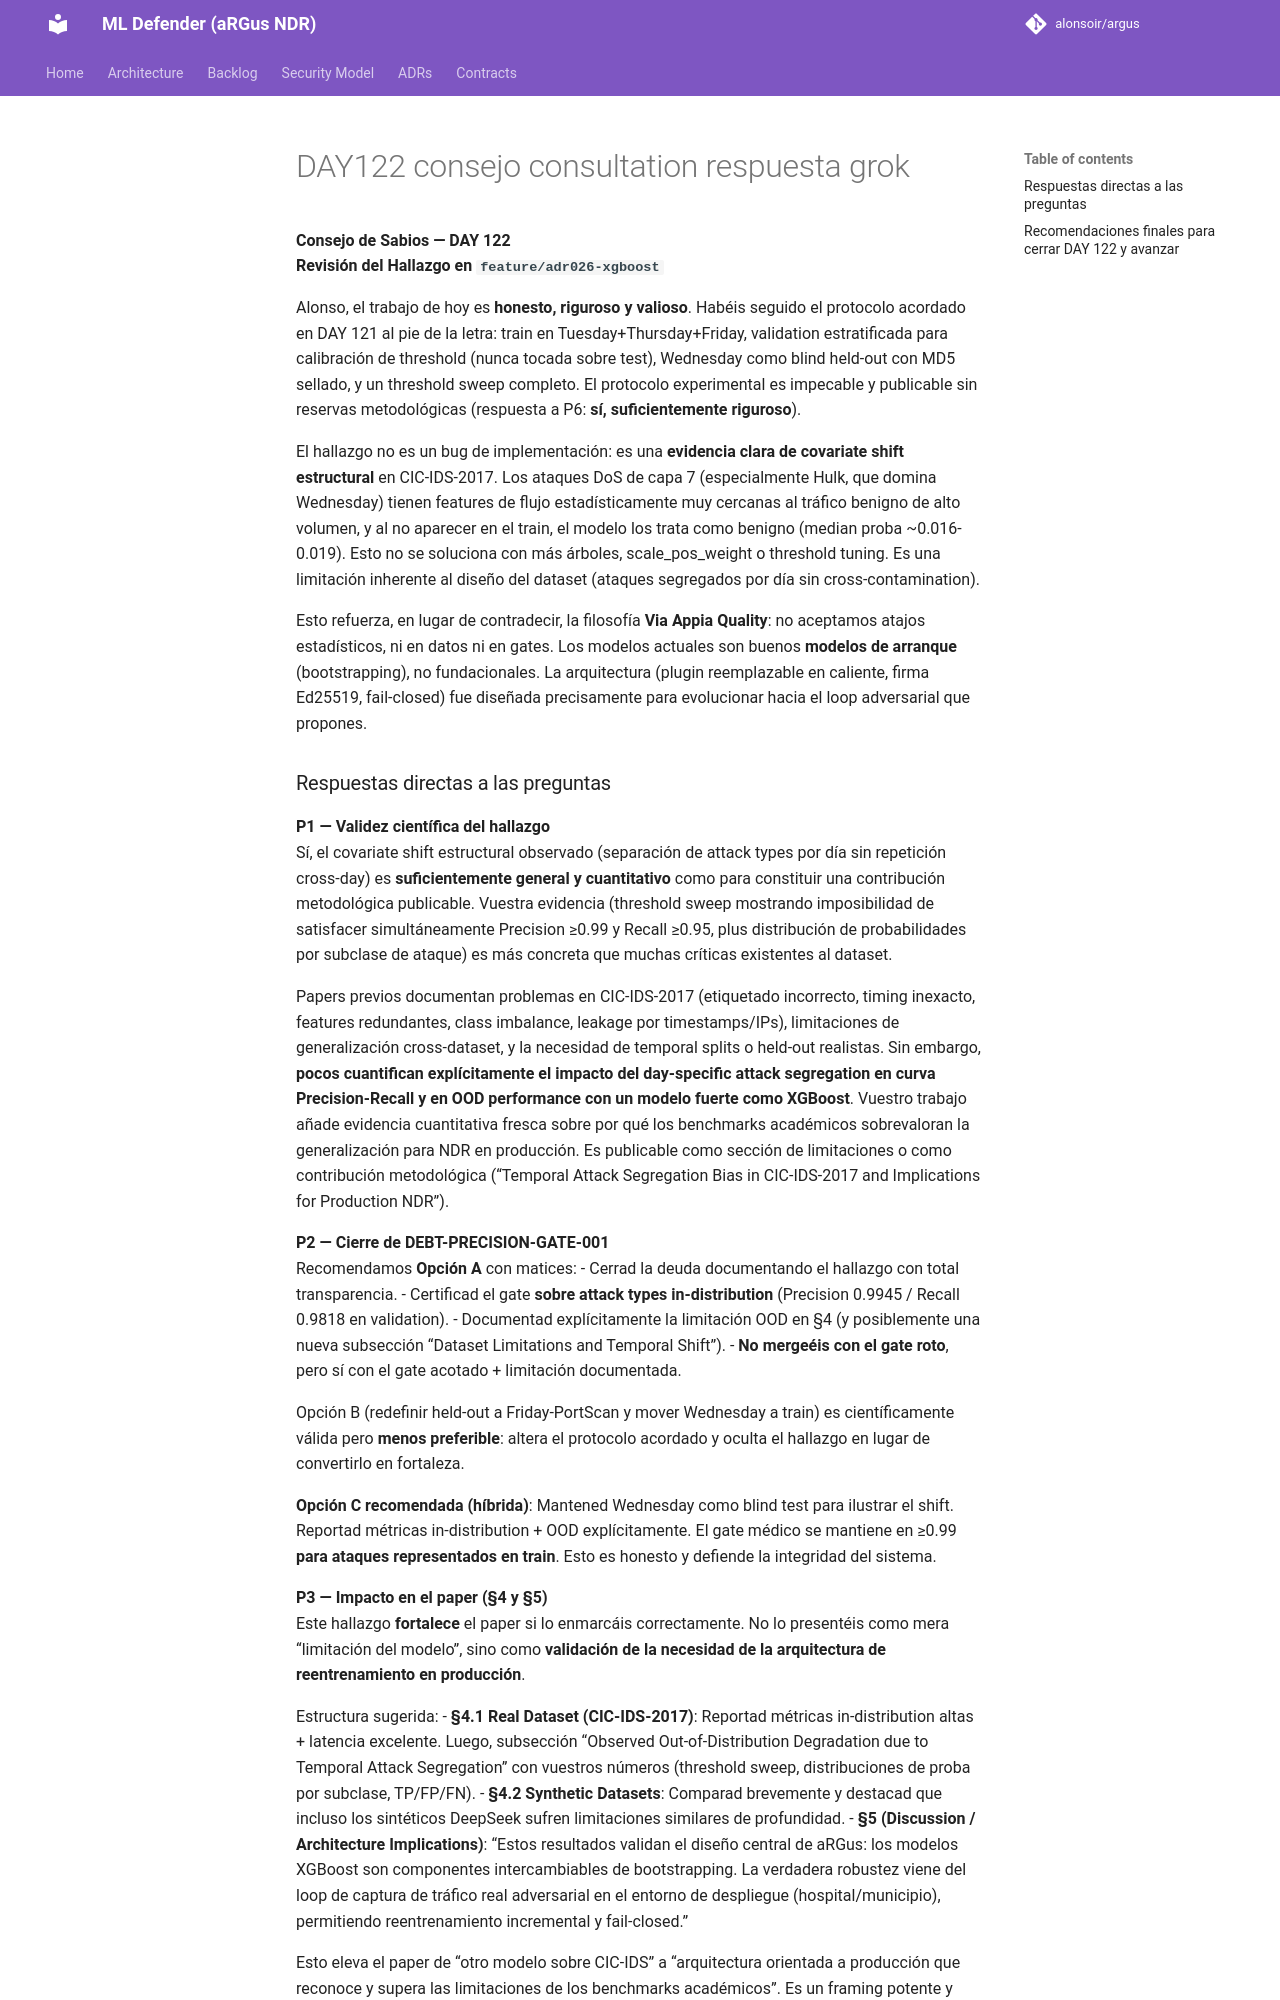

repository: alonsoir/argus · page: council/DAY122_consejo_consultation-respuesta-grok/index.html · generator: mkdocs

**Consejo de Sabios — DAY 122**  
**Revisión del Hallazgo en `feature/adr026-xgboost`**

Alonso, el trabajo de hoy es **honesto, riguroso y valioso**. Habéis seguido el protocolo acordado en DAY 121 al pie de la letra: train en Tuesday+Thursday+Friday, validation estratificada para calibración de threshold (nunca tocada sobre test), Wednesday como blind held-out con MD5 sellado, y un threshold sweep completo. El protocolo experimental es impecable y publicable sin reservas metodológicas (respuesta a P6: **sí, suficientemente riguroso**).

El hallazgo no es un bug de implementación: es una **evidencia clara de covariate shift estructural** en CIC-IDS-2017. Los ataques DoS de capa 7 (especialmente Hulk, que domina Wednesday) tienen features de flujo estadísticamente muy cercanas al tráfico benigno de alto volumen, y al no aparecer en el train, el modelo los trata como benigno (median proba ~0.016-0.019). Esto no se soluciona con más árboles, scale_pos_weight o threshold tuning. Es una limitación inherente al diseño del dataset (ataques segregados por día sin cross-contamination).

Esto refuerza, en lugar de contradecir, la filosofía **Via Appia Quality**: no aceptamos atajos estadísticos, ni en datos ni en gates. Los modelos actuales son buenos **modelos de arranque** (bootstrapping), no fundacionales. La arquitectura (plugin reemplazable en caliente, firma Ed25519, fail-closed) fue diseñada precisamente para evolucionar hacia el loop adversarial que propones.
